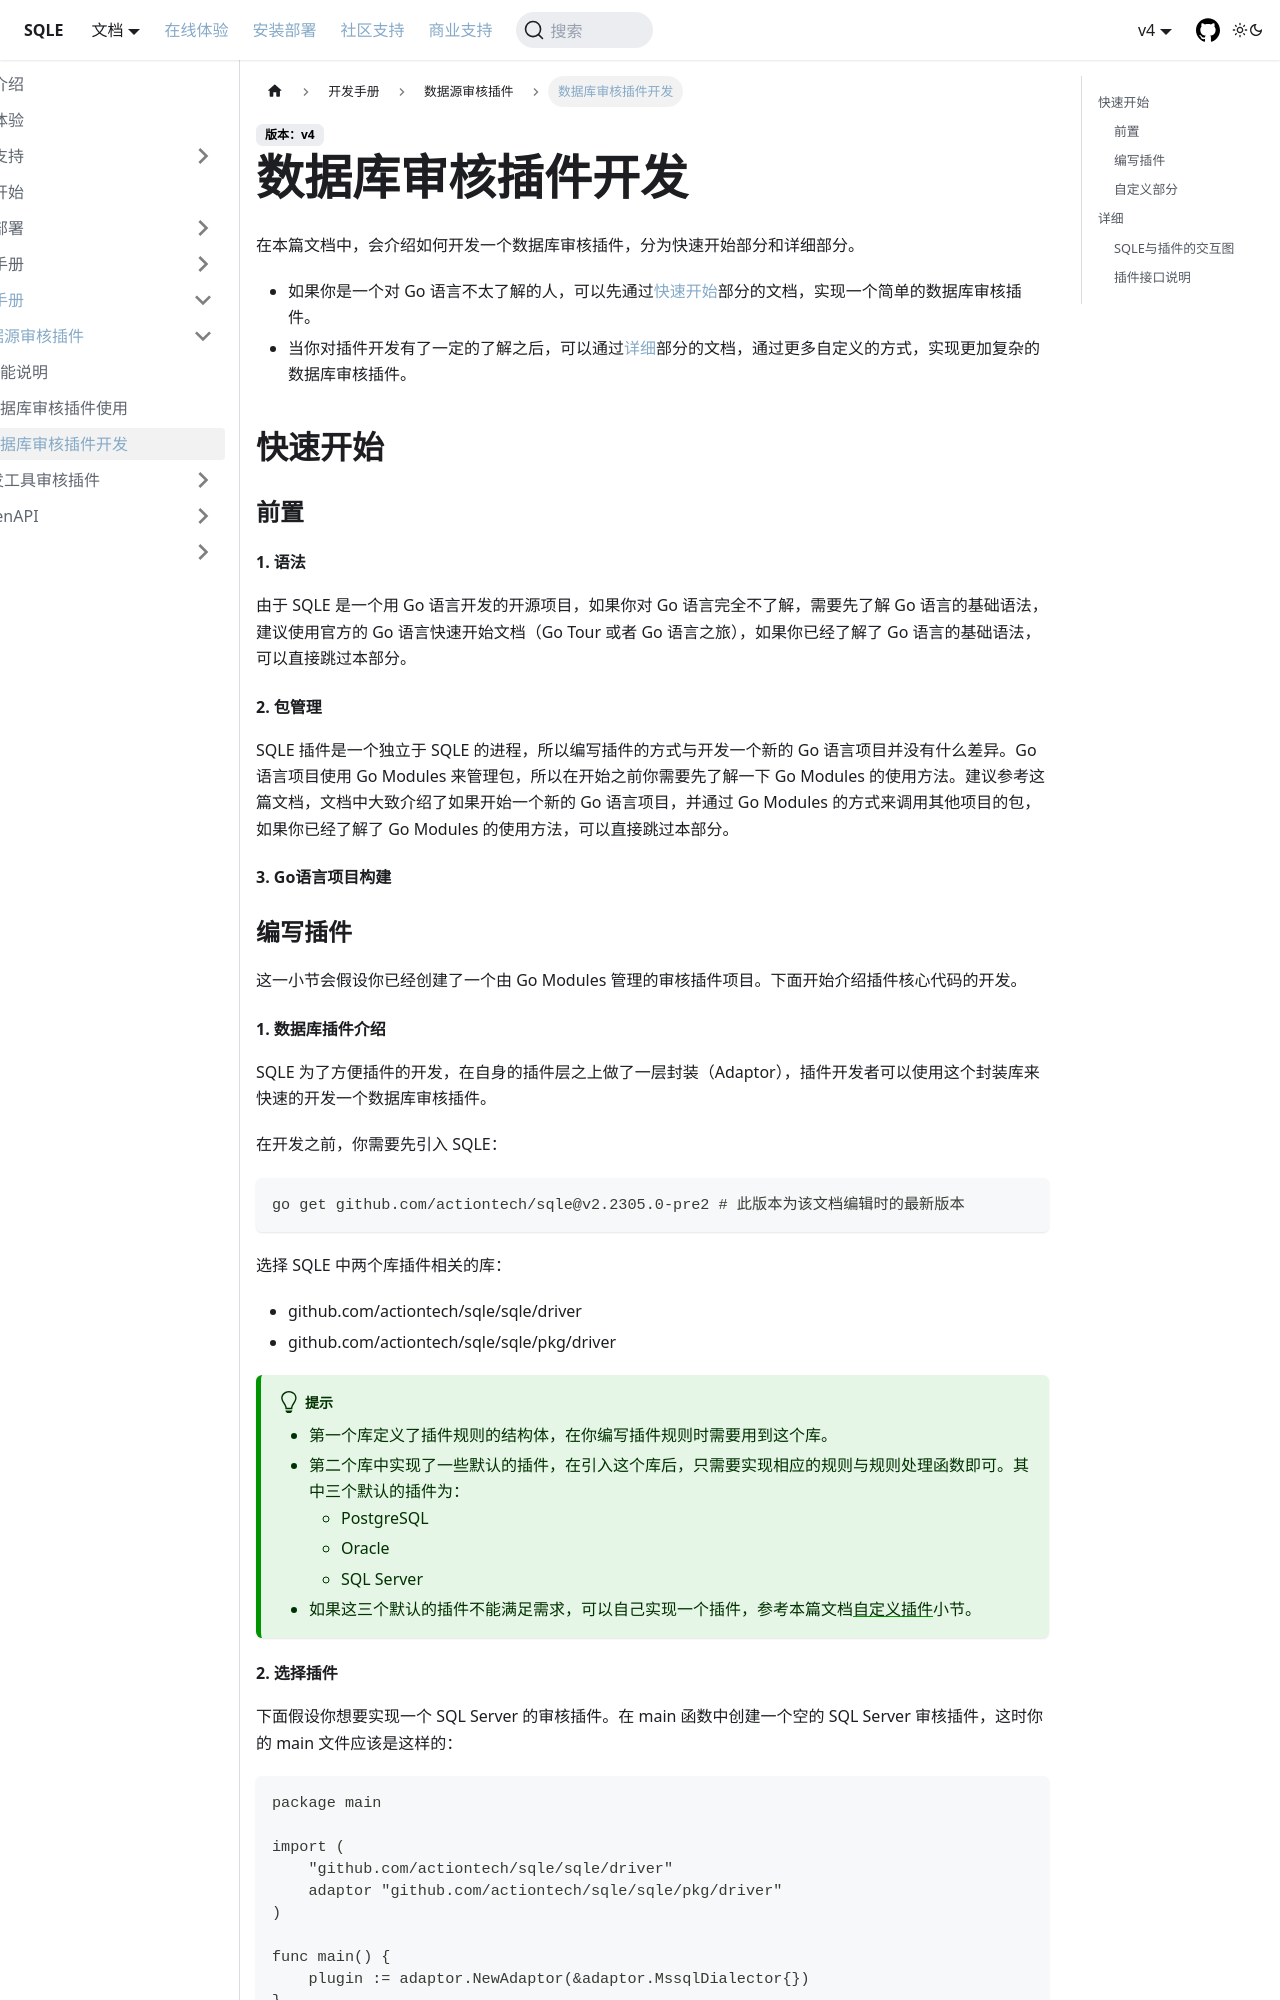

repository: actiontech/sqle-docs · page: docs/dev-manual/plugins/howtodev/index.html · generator: docusaurus

---
title: 数据库审核插件开发
---
在本篇文档中，会介绍如何开发一个数据库审核插件，分为快速开始部分和详细部分。
* 如果你是一个对 Go 语言不太了解的人，可以先通过[快速开始](#快速开始)部分的文档，实现一个简单的数据库审核插件。
* 当你对插件开发有了一定的了解之后，可以通过[详细](#二详细部分)部分的文档，通过更多自定义的方式，实现更加复杂的数据库审核插件。

## 快速开始
### 前置
#### 1. 语法
由于 SQLE 是一个用 Go 语言开发的开源项目，如果你对 Go 语言完全不了解，需要先了解 Go 语言的基础语法，建议使用官方的 Go 语言快速开始文档（Go Tour 或者 Go 语言之旅），如果你已经了解了 Go 语言的基础语法，可以直接跳过本部分。
#### 2. 包管理
SQLE 插件是一个独立于 SQLE 的进程，所以编写插件的方式与开发一个新的 Go 语言项目并没有什么差异。Go 语言项目使用 Go Modules 来管理包，所以在开始之前你需要先了解一下 Go Modules 的使用方法。建议参考这篇文档，文档中大致介绍了如果开始一个新的 Go 语言项目，并通过 Go Modules 的方式来调用其他项目的包，如果你已经了解了 Go Modules 的使用方法，可以直接跳过本部分。
#### 3. Go语言项目构建

### 编写插件
这一小节会假设你已经创建了一个由 Go Modules 管理的审核插件项目。下面开始介绍插件核心代码的开发。
#### 1. 数据库插件介绍
SQLE 为了方便插件的开发，在自身的插件层之上做了一层封装（Adaptor），插件开发者可以使用这个封装库来快速的开发一个数据库审核插件。

在开发之前，你需要先引入 SQLE：
```
go get github.com/actiontech/sqle@v2.2305.0-pre2 # 此版本为该文档编辑时的最新版本
```
选择 SQLE 中两个库插件相关的库：

* github.com/actiontech/sqle/sqle/driver
* github.com/actiontech/sqle/sqle/pkg/driver

:::tip
* 第一个库定义了插件规则的结构体，在你编写插件规则时需要用到这个库。
* 第二个库中实现了一些默认的插件，在引入这个库后，只需要实现相应的规则与规则处理函数即可。其中三个默认的插件为：
  * PostgreSQL
  * Oracle
  * SQL Server
* 如果这三个默认的插件不能满足需求，可以自己实现一个插件，参考本篇文档[自定义插件](#2自定义插件)小节。
:::


  


#### 2. 选择插件
下面假设你想要实现一个 SQL Server 的审核插件。在 main 函数中创建一个空的 SQL Server 审核插件，这时你的 main 文件应该是这样的：
```
package main

import (
    "github.com/actiontech/sqle/sqle/driver"
    adaptor "github.com/actiontech/sqle/sqle/pkg/driver"
)

func main() {
    plugin := adaptor.NewAdaptor(&adaptor.MssqlDialector{})
}
```
